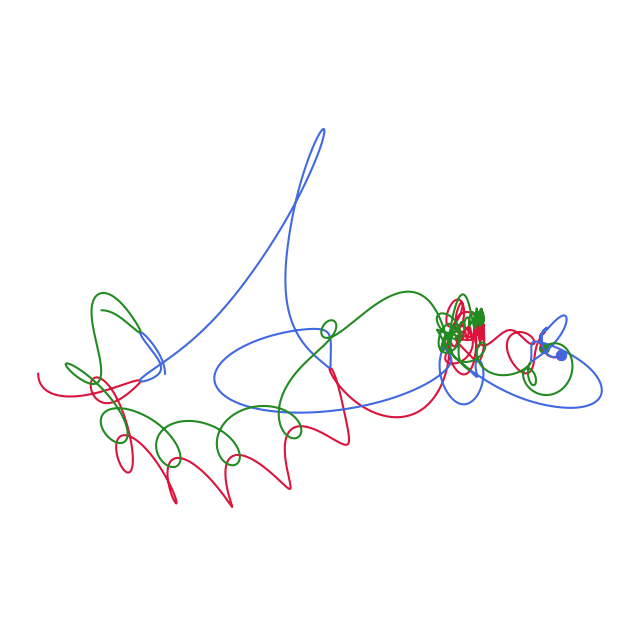

This figure's Python source:
import matplotlib.pyplot as plt
import numpy as np
from scipy.integrate import solve_ivp

# Constants ------------
G = 1.0
m1, m2, m3 = 1.0, 1.0, 1.0
initial_state = np.array([
    -1.0, 0.0, # Body 1 starting position
    1.0, 0.0,  # Body 2 starting position
    0.0, 1.0,  # Body 3 starting position
    0.0, -0.5, # Body 1 starting velocity
    0.0, 0.5,  # Body 2 starting velocity
    0.5, 0.0   # Body 3 starting velocity
    ])
t_span = (0, 100)
t_eval = np.linspace(t_span[0], t_span[1], 20000)


# Equations of motion ------------
def three_body(t, state):
    p1, p2, p3 = state[:6].reshape(3, 2)  # Positions
    v1, v2, v3 = state[6:].reshape(3, 2)  # Velocities
    r12 = np.linalg.norm(p2 - p1)
    r13 = np.linalg.norm(p3 - p1)
    r23 = np.linalg.norm(p3 - p2)
    a1 = G * m2 * (p2 - p1) / r12**3 + G * m3 * (p3 - p1) / r13**3
    a2 = G * m1 * (p1 - p2) / r12**3 + G * m3 * (p3 - p2) / r23**3
    a3 = G * m1 * (p1 - p3) / r13**3 + G * m2 * (p2 - p3) / r23**3
    return np.concatenate([v1, v2, v3, a1, a2, a3])


solution = solve_ivp(three_body, t_span, initial_state, t_eval=t_eval, method='RK45')
x1, y1 = solution.y[0], solution.y[1]
x2, y2 = solution.y[2], solution.y[3]
x3, y3 = solution.y[4], solution.y[5]


plt.figure(figsize=(8, 8))
plt.plot(x1, y1, color='crimson', label='Body 1')
plt.plot(x2, y2, color='royalblue', label='Body 2')
plt.plot(x3, y3, color='forestgreen', label='Body 3')
plt.scatter(x1[-1], y1[-1], color='crimson', s=50)
plt.scatter(x2[-1], y2[-1], color='royalblue', s=50)
plt.scatter(x3[-1], y3[-1], color='forestgreen', s=50)

plt.grid(True, linestyle='--', alpha=0.5)
plt.axis('equal')
plt.axis('off')
plt.show()
